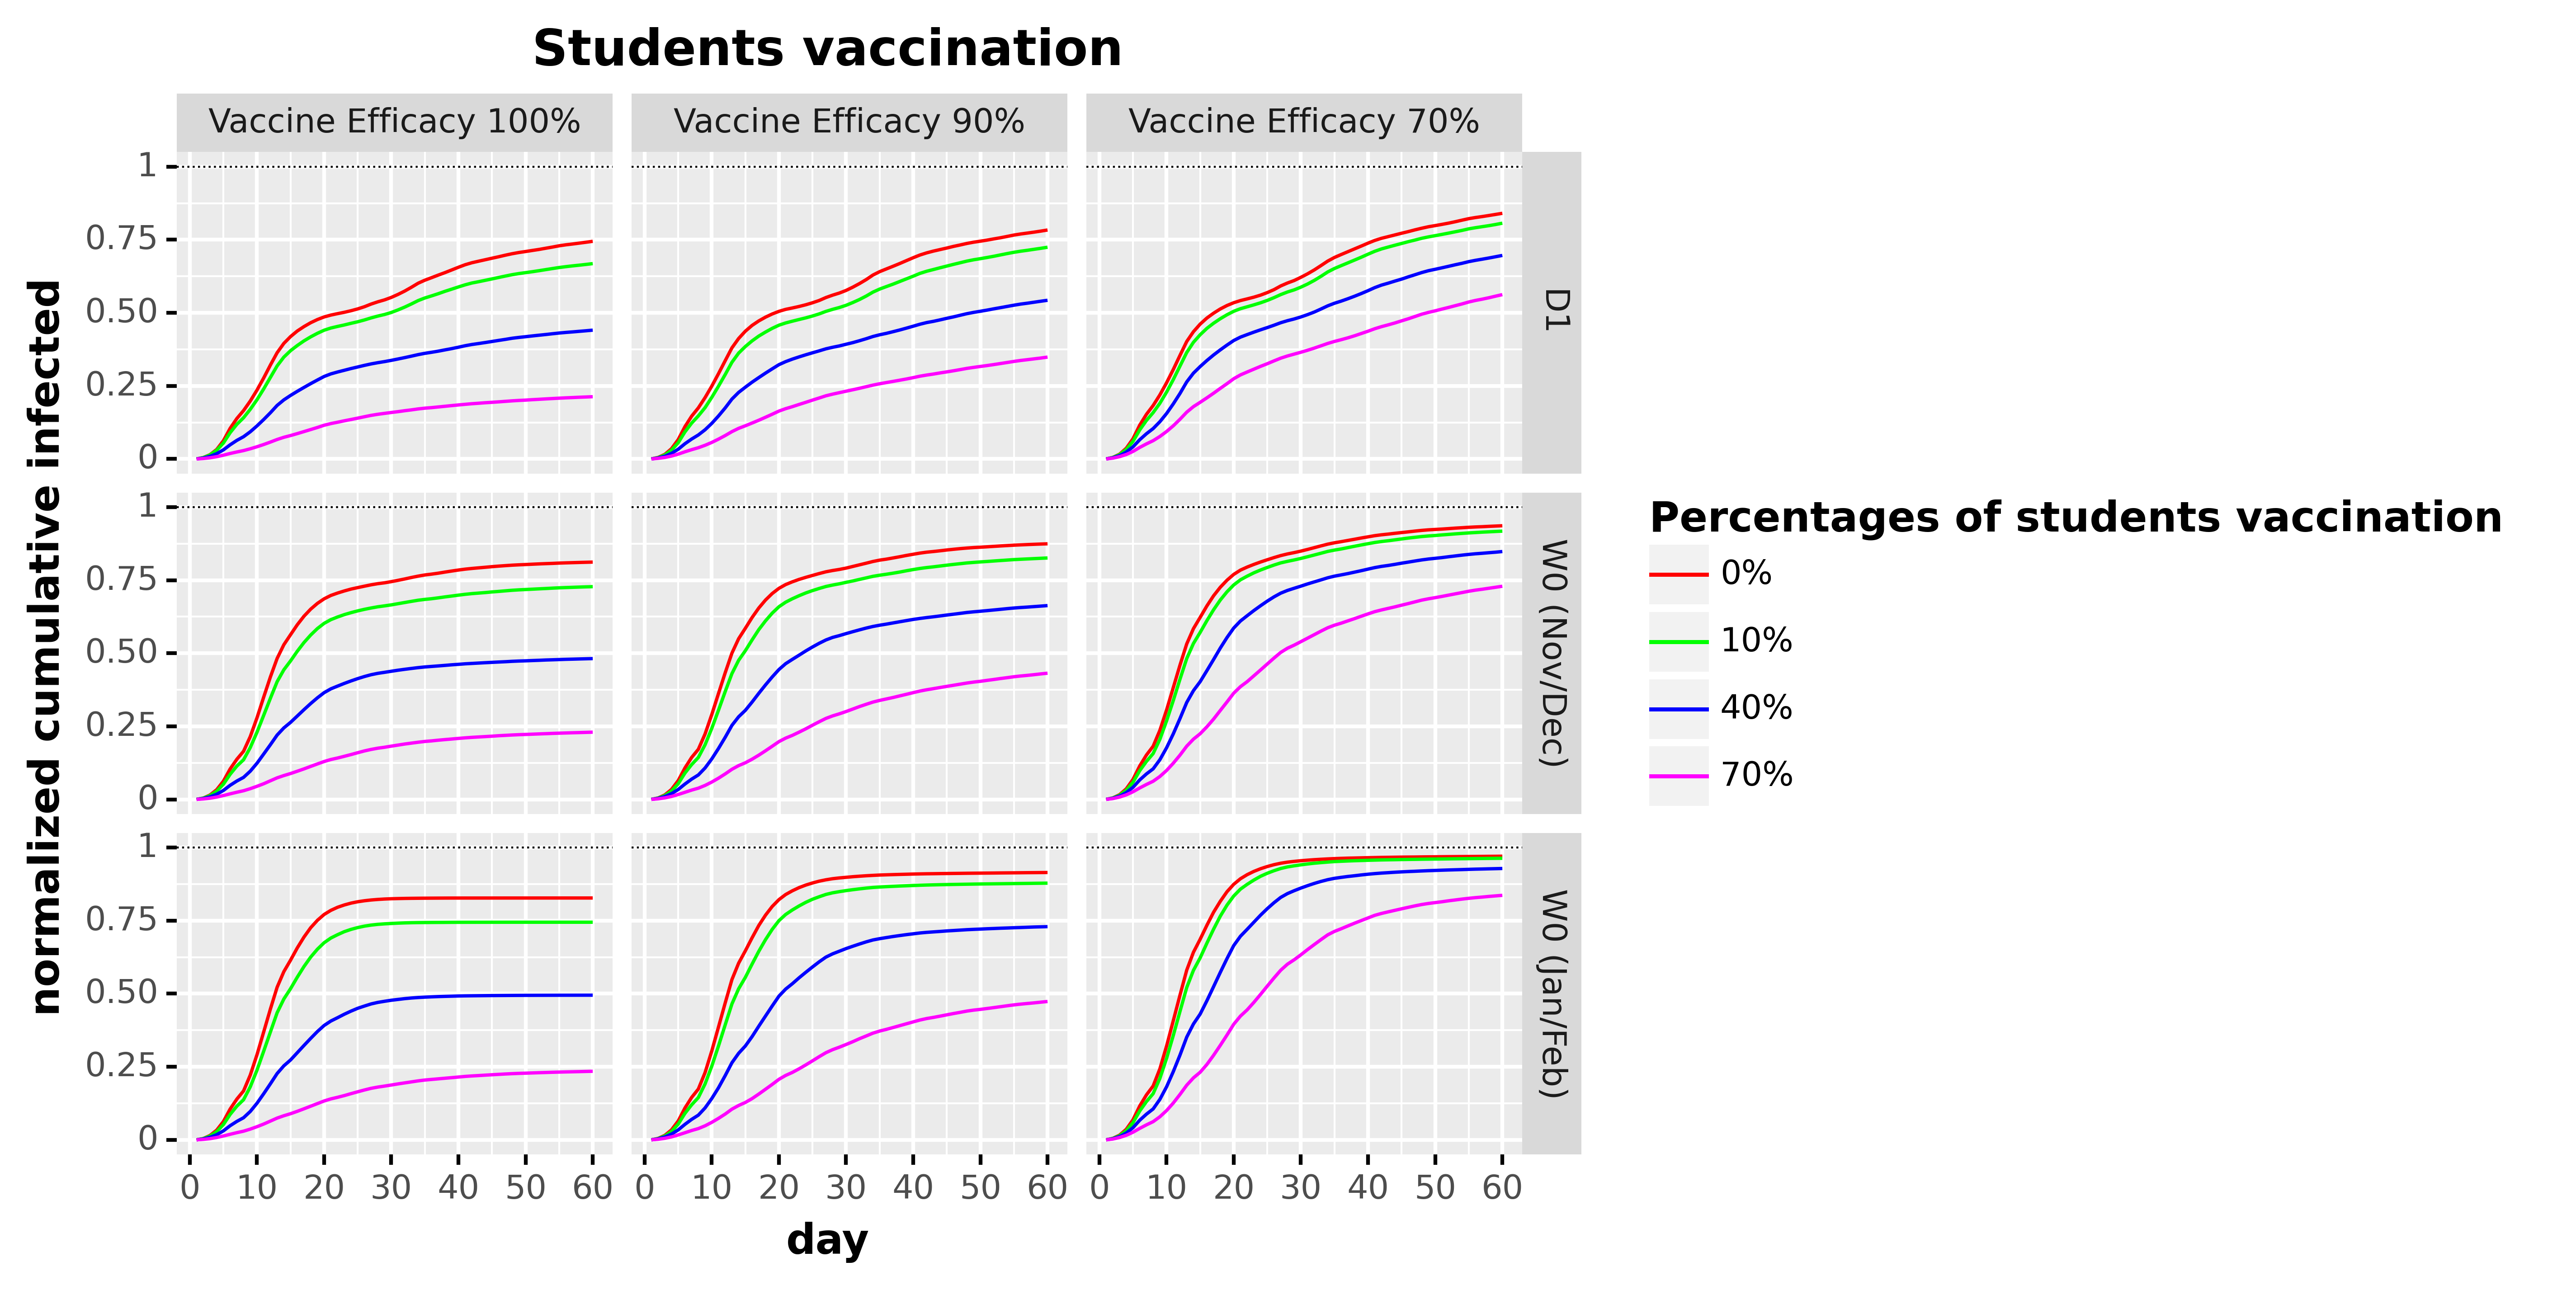

The file beside this chart, header and first rows:
, day, cumulative_infected, left, right, type_pretty, efficacy, policy
0, 1.0, 0.0, 0.001354, -0.001354, 0%, Vaccine Efficacy 100%, D1
1, 2.0, 0.004706, 0.007632, 0.00178, 0%, Vaccine Efficacy 100%, D1
2, 3.0, 0.01446, 0.01931, 0.009604, 0%, Vaccine Efficacy 100%, D1
3, 4.0, 0.03231, 0.04049, 0.02412, 0%, Vaccine Efficacy 100%, D1
4, 5.0, 0.06221, 0.07356, 0.05087, 0%, Vaccine Efficacy 100%, D1
5, 6.0, 0.1045, 0.1162, 0.09285, 0%, Vaccine Efficacy 100%, D1
6, 7.0, 0.1383, 0.1502, 0.1263, 0%, Vaccine Efficacy 100%, D1
7, 8.0, 0.1655, 0.1853, 0.1457, 0%, Vaccine Efficacy 100%, D1
8, 9.0, 0.1981, 0.218, 0.1782, 0%, Vaccine Efficacy 100%, D1
9, 10.0, 0.2355, 0.2551, 0.2159, 0%, Vaccine Efficacy 100%, D1
10, 11.0, 0.277, 0.2962, 0.2578, 0%, Vaccine Efficacy 100%, D1
11, 12.0, 0.3213, 0.3399, 0.3027, 0%, Vaccine Efficacy 100%, D1
12, 13.0, 0.3634, 0.3808, 0.346, 0%, Vaccine Efficacy 100%, D1
13, 14.0, 0.3954, 0.4117, 0.3791, 0%, Vaccine Efficacy 100%, D1
14, 15.0, 0.4187, 0.4325, 0.4048, 0%, Vaccine Efficacy 100%, D1
15, 16.0, 0.4377, 0.4509, 0.4246, 0%, Vaccine Efficacy 100%, D1
16, 17.0, 0.4529, 0.4656, 0.4402, 0%, Vaccine Efficacy 100%, D1
17, 18.0, 0.4662, 0.4785, 0.4539, 0%, Vaccine Efficacy 100%, D1
18, 19.0, 0.477, 0.4892, 0.4648, 0%, Vaccine Efficacy 100%, D1
19, 20.0, 0.4859, 0.4982, 0.4736, 0%, Vaccine Efficacy 100%, D1
20, 21.0, 0.4923, 0.5046, 0.4799, 0%, Vaccine Efficacy 100%, D1
21, 22.0, 0.4972, 0.5109, 0.4835, 0%, Vaccine Efficacy 100%, D1
22, 23.0, 0.5018, 0.515, 0.4885, 0%, Vaccine Efficacy 100%, D1
23, 24.0, 0.5072, 0.5202, 0.4941, 0%, Vaccine Efficacy 100%, D1
24, 25.0, 0.5134, 0.5261, 0.5007, 0%, Vaccine Efficacy 100%, D1
25, 26.0, 0.5209, 0.5333, 0.5084, 0%, Vaccine Efficacy 100%, D1
26, 27.0, 0.53, 0.5415, 0.5185, 0%, Vaccine Efficacy 100%, D1
27, 28.0, 0.5377, 0.5488, 0.5266, 0%, Vaccine Efficacy 100%, D1
28, 29.0, 0.5443, 0.5548, 0.5338, 0%, Vaccine Efficacy 100%, D1
29, 30.0, 0.5527, 0.563, 0.5424, 0%, Vaccine Efficacy 100%, D1
30, 31.0, 0.563, 0.573, 0.553, 0%, Vaccine Efficacy 100%, D1
31, 32.0, 0.5744, 0.5843, 0.5645, 0%, Vaccine Efficacy 100%, D1
32, 33.0, 0.5874, 0.597, 0.5779, 0%, Vaccine Efficacy 100%, D1
33, 34.0, 0.6013, 0.6106, 0.592, 0%, Vaccine Efficacy 100%, D1
34, 35.0, 0.6116, 0.6205, 0.6028, 0%, Vaccine Efficacy 100%, D1
35, 36.0, 0.6203, 0.6294, 0.6111, 0%, Vaccine Efficacy 100%, D1
36, 37.0, 0.6291, 0.6382, 0.6201, 0%, Vaccine Efficacy 100%, D1
37, 38.0, 0.6376, 0.6464, 0.6288, 0%, Vaccine Efficacy 100%, D1
38, 39.0, 0.6467, 0.6553, 0.6381, 0%, Vaccine Efficacy 100%, D1
39, 40.0, 0.6559, 0.6644, 0.6474, 0%, Vaccine Efficacy 100%, D1
40, 41.0, 0.6646, 0.6727, 0.6564, 0%, Vaccine Efficacy 100%, D1
41, 42.0, 0.6713, 0.6792, 0.6635, 0%, Vaccine Efficacy 100%, D1
42, 43.0, 0.6766, 0.6841, 0.669, 0%, Vaccine Efficacy 100%, D1
43, 44.0, 0.6817, 0.6891, 0.6743, 0%, Vaccine Efficacy 100%, D1
44, 45.0, 0.6868, 0.6941, 0.6796, 0%, Vaccine Efficacy 100%, D1
45, 46.0, 0.6919, 0.6989, 0.6849, 0%, Vaccine Efficacy 100%, D1
46, 47.0, 0.6973, 0.7041, 0.6904, 0%, Vaccine Efficacy 100%, D1
47, 48.0, 0.7022, 0.7088, 0.6957, 0%, Vaccine Efficacy 100%, D1
48, 49.0, 0.7064, 0.7127, 0.7001, 0%, Vaccine Efficacy 100%, D1
49, 50.0, 0.7098, 0.7157, 0.7038, 0%, Vaccine Efficacy 100%, D1
50, 51.0, 0.7134, 0.7191, 0.7076, 0%, Vaccine Efficacy 100%, D1
51, 52.0, 0.7169, 0.7224, 0.7113, 0%, Vaccine Efficacy 100%, D1
52, 53.0, 0.721, 0.7264, 0.7156, 0%, Vaccine Efficacy 100%, D1
53, 54.0, 0.725, 0.7303, 0.7197, 0%, Vaccine Efficacy 100%, D1
54, 55.0, 0.7294, 0.7345, 0.7242, 0%, Vaccine Efficacy 100%, D1
55, 56.0, 0.7327, 0.7377, 0.7278, 0%, Vaccine Efficacy 100%, D1
56, 57.0, 0.7355, 0.7403, 0.7307, 0%, Vaccine Efficacy 100%, D1
57, 58.0, 0.7385, 0.7432, 0.7338, 0%, Vaccine Efficacy 100%, D1
58, 59.0, 0.7415, 0.7461, 0.7369, 0%, Vaccine Efficacy 100%, D1
59, 60.0, 0.7447, 0.7491, 0.7402, 0%, Vaccine Efficacy 100%, D1
... 2,100 more rows
